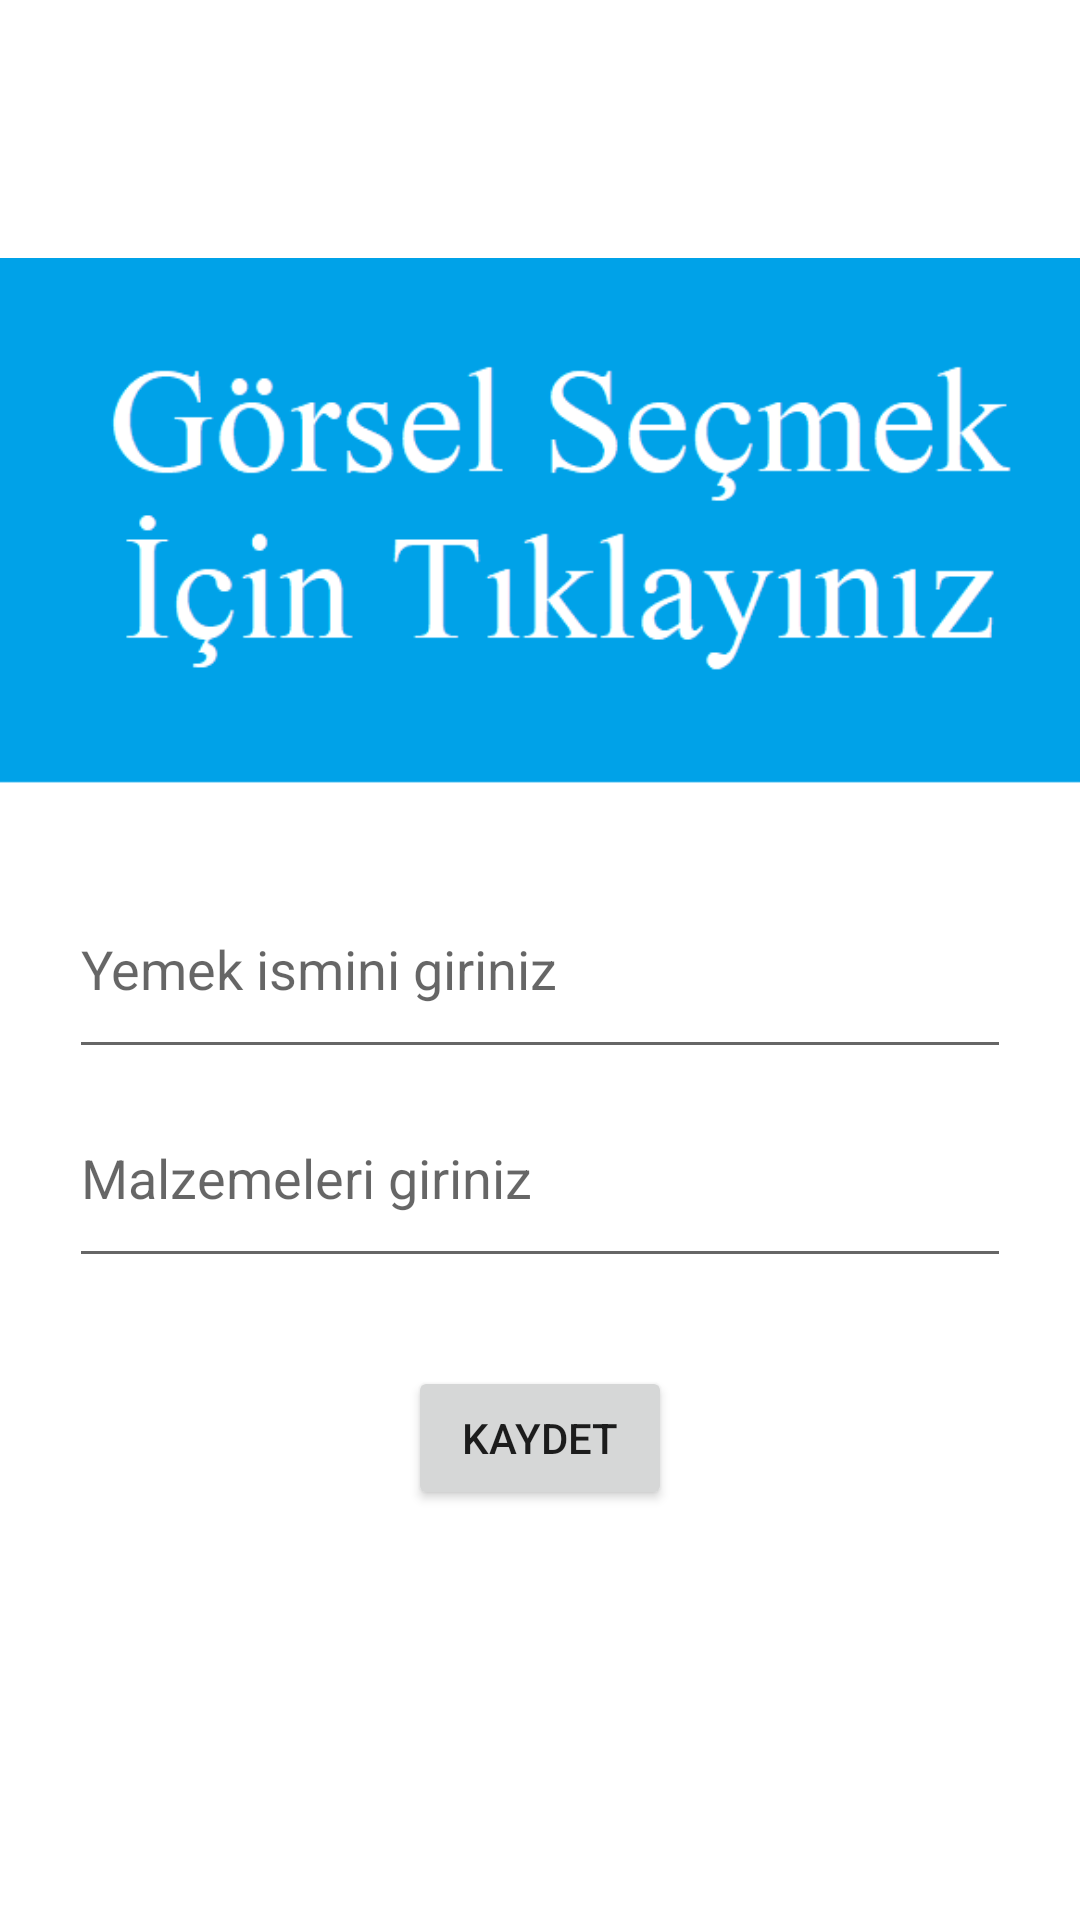

Write the Android layout XML for this screen, with the resource values it uses.
<!-- AndroidManifest.xml: application theme Theme.YemekTarifleriSqlLite -->
<!-- res/layout/fragment_tarif.xml -->
<?xml version="1.0" encoding="utf-8"?>
<androidx.constraintlayout.widget.ConstraintLayout xmlns:android="http://schemas.android.com/apk/res/android"
    xmlns:app="http://schemas.android.com/apk/res-auto"
    xmlns:tools="http://schemas.android.com/tools"
    android:layout_width="match_parent"
    android:layout_height="match_parent"
    tools:context=".TarifFragment">


    <EditText
        android:id="@+id/yemekMalzemeText"
        android:layout_width="0dp"
        android:layout_height="0dp"
        android:layout_marginStart="23dp"
        android:layout_marginEnd="23dp"
        android:layout_marginBottom="214dp"
        android:ems="10"
        android:hint="Malzemeleri giriniz"
        android:inputType="textPersonName"
        app:layout_constraintBottom_toBottomOf="parent"
        app:layout_constraintEnd_toEndOf="parent"
        app:layout_constraintHorizontal_bias="0.0"
        app:layout_constraintStart_toStartOf="parent"
        app:layout_constraintTop_toBottomOf="@+id/yemekIsmiText" />

    <ImageView
        android:id="@+id/imageView"
        android:layout_width="381dp"
        android:layout_height="226dp"
        android:layout_marginStart="23dp"
        android:layout_marginTop="58dp"
        android:layout_marginEnd="23dp"
        android:layout_marginBottom="166dp"
        android:onClick="gorselSec"
        android:src="@drawable/gorsel"
        app:layout_constraintBottom_toTopOf="@+id/semih"
        app:layout_constraintEnd_toEndOf="parent"

        app:layout_constraintStart_toStartOf="parent"
        app:layout_constraintTop_toTopOf="parent" />

    <EditText
        android:id="@+id/yemekIsmiText"
        android:layout_width="0dp"
        android:layout_height="0dp"
        android:layout_marginStart="23dp"
        android:layout_marginEnd="23dp"
        android:ems="10"
        android:hint="Yemek ismini giriniz"
        android:inputType="textPersonName"
        app:layout_constraintBottom_toTopOf="@+id/yemekMalzemeText"
        app:layout_constraintEnd_toEndOf="parent"
        app:layout_constraintHorizontal_bias="0.0"
        app:layout_constraintStart_toStartOf="parent"
        app:layout_constraintTop_toBottomOf="@+id/imageView" />

    <Button
        android:id="@+id/semih"
        android:layout_width="wrap_content"
        android:layout_height="wrap_content"
        android:layout_marginBottom="134dp"
        android:onClick="kaydet"
        android:text="Kaydet"
        app:layout_constraintBottom_toBottomOf="parent"
        app:layout_constraintEnd_toEndOf="parent"
        app:layout_constraintStart_toStartOf="parent"
        app:layout_constraintTop_toBottomOf="@+id/imageView" />
</androidx.constraintlayout.widget.ConstraintLayout>
<!-- resources referenced by this layout -->
<resources>
  <!-- drawable gorsel: png bitmap (drawable, 9376 bytes) -->
  <style name="Theme.YemekTarifleriSqlLite" parent="Theme.MaterialComponents.DayNight.DarkActionBar">
          
          <item name="colorPrimary">@color/purple_500</item>
          <item name="colorPrimaryVariant">@color/purple_700</item>
          <item name="colorOnPrimary">@color/white</item>
          
          <item name="colorSecondary">@color/teal_200</item>
          <item name="colorSecondaryVariant">@color/teal_700</item>
          <item name="colorOnSecondary">@color/black</item>
          
          <item name="android:statusBarColor">?attr/colorPrimaryVariant</item>
          
      </style>
  <!-- not gathered from this repository: default colours our renderer supplied (Android Studio template values) -->
  <color name="purple_500">#FF6200EE</color>
  <color name="purple_700">#FF3700B3</color>
  <color name="teal_200">#FF03DAC5</color>
  <color name="teal_700">#FF018786</color>
  <color name="black">#FF000000</color>
  <color name="white">#FFFFFFFF</color>
</resources>
